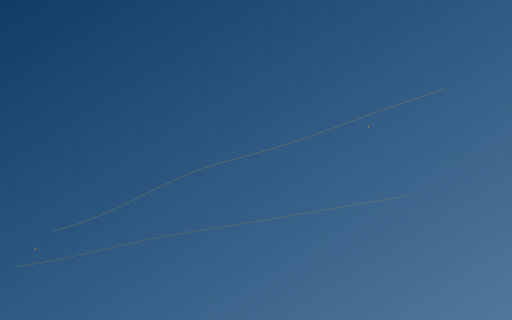
t = 0.00 s
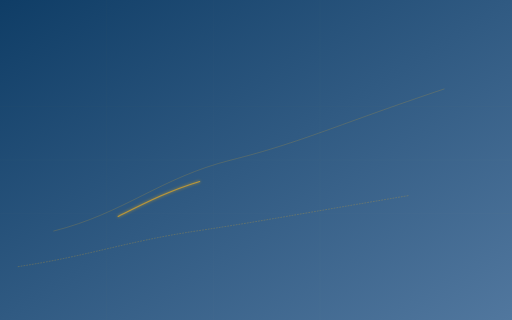
t = 0.50 s
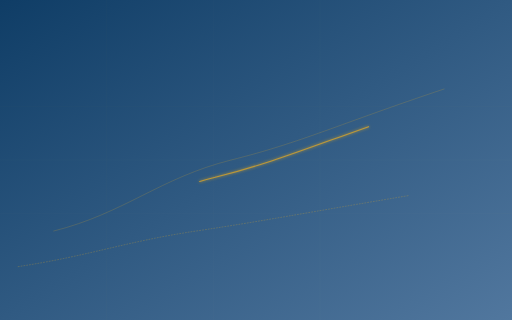
t = 1.00 s
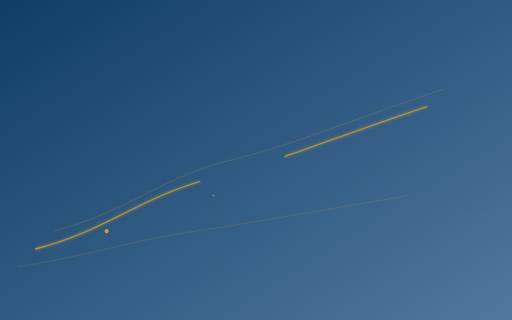
t = 1.50 s
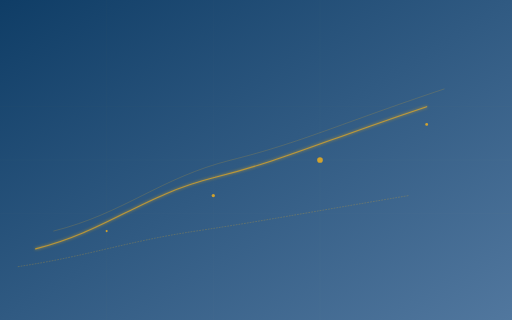
t = 2.00 s
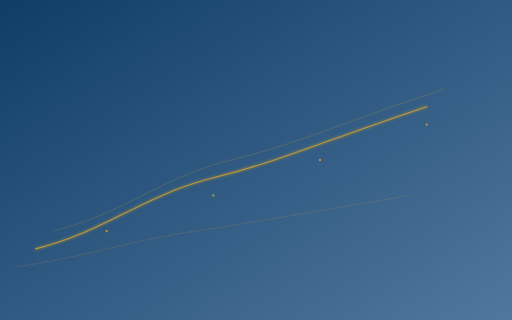
t = 2.50 s

The animated SVG that drew these frames (rendered in a browser with its animation timeline set to each time). Animation: 10 SMIL elements (animate=10); one cycle of 2.50 s.

<svg width="1440" height="900" viewBox="0 0 1440 900" xmlns="http://www.w3.org/2000/svg">
  <defs>
    <linearGradient id="bgGradient" x1="0%" y1="0%" x2="100%" y2="100%">
      <stop offset="0%" stop-color="#0f3d66" />
      <stop offset="100%" stop-color="#51779e" />
    </linearGradient>
    <filter id="glow" x="-30%" y="-30%" width="160%" height="160%">
      <feGaussianBlur stdDeviation="4" result="blur"/>
      <feComposite in="SourceGraphic" in2="blur" operator="over"/>
    </filter>
  </defs>
  
  <!-- Blue gradient background -->
  <rect width="100%" height="100%" fill="url(#bgGradient)"/>
  
  <!-- Main rising chart line (#f8b319) with animation -->
  <path id="mainChart"
        d="M100 700 C300 650 400 550 600 500 S900 400 1200 300" 
        fill="none" 
        stroke="#f8b319" 
        stroke-width="3" 
        stroke-linecap="round"
        opacity="0.7"
        filter="url(#glow)">
    <animate attributeName="stroke-dasharray"
             from="0,1000"
             to="1000,0"
             dur="2s"
             fill="freeze" />
    <animate attributeName="stroke-dashoffset"
             from="1000"
             to="0"
             dur="2s"
             fill="freeze" />
  </path>
  
  <!-- Secondary chart lines (#f8b319) -->
  <g opacity="0.4">
    <path d="M50 750 C250 720 350 680 550 650 S850 600 1150 550" 
          fill="none" 
          stroke="#f8b319" 
          stroke-width="1.5"
          stroke-dasharray="5,3"/>
    
    <path d="M150 650 C350 600 450 500 650 450 S950 350 1250 250" 
          fill="none" 
          stroke="#f8b319" 
          stroke-width="1.2"/>
  </g>
  
  <!-- Subtle grid reference (#fcd46a) -->
  <g opacity="0.08" stroke="#fcd46a" stroke-width="0.5">
    <!-- Horizontal lines -->
    <line x1="0" y1="300" x2="1440" y2="300"/>
    <line x1="0" y1="450" x2="1440" y2="450"/>
    <line x1="0" y1="600" x2="1440" y2="600"/>
    <!-- Vertical lines -->
    <line x1="300" y1="0" x2="300" y2="900"/>
    <line x1="600" y1="0" x2="600" y2="900"/>
    <line x1="900" y1="0" x2="900" y2="900"/>
  </g>
  
  <!-- Data point indicators (#f8b319) with pop-in animation -->
  <g fill="#f8b319" opacity="0.8">
    <circle cx="300" cy="650" r="0">
      <animate attributeName="r" from="0" to="8" dur="0.4s" begin="1.2s" fill="freeze"/>
      <animate attributeName="r" from="8" to="3" dur="0.3s" begin="1.6s" fill="freeze"/>
    </circle>
    <circle cx="600" cy="550" r="0">
      <animate attributeName="r" from="0" to="8" dur="0.4s" begin="1.4s" fill="freeze"/>
      <animate attributeName="r" from="8" to="3" dur="0.3s" begin="1.8s" fill="freeze"/>
    </circle>
    <circle cx="900" cy="450" r="0">
      <animate attributeName="r" from="0" to="8" dur="0.4s" begin="1.6s" fill="freeze"/>
      <animate attributeName="r" from="8" to="3" dur="0.3s" begin="2.0s" fill="freeze"/>
    </circle>
    <circle cx="1200" cy="350" r="0">
      <animate attributeName="r" from="0" to="8" dur="0.4s" begin="1.8s" fill="freeze"/>
      <animate attributeName="r" from="8" to="3" dur="0.3s" begin="2.2s" fill="freeze"/>
    </circle>
  </g>
</svg>
